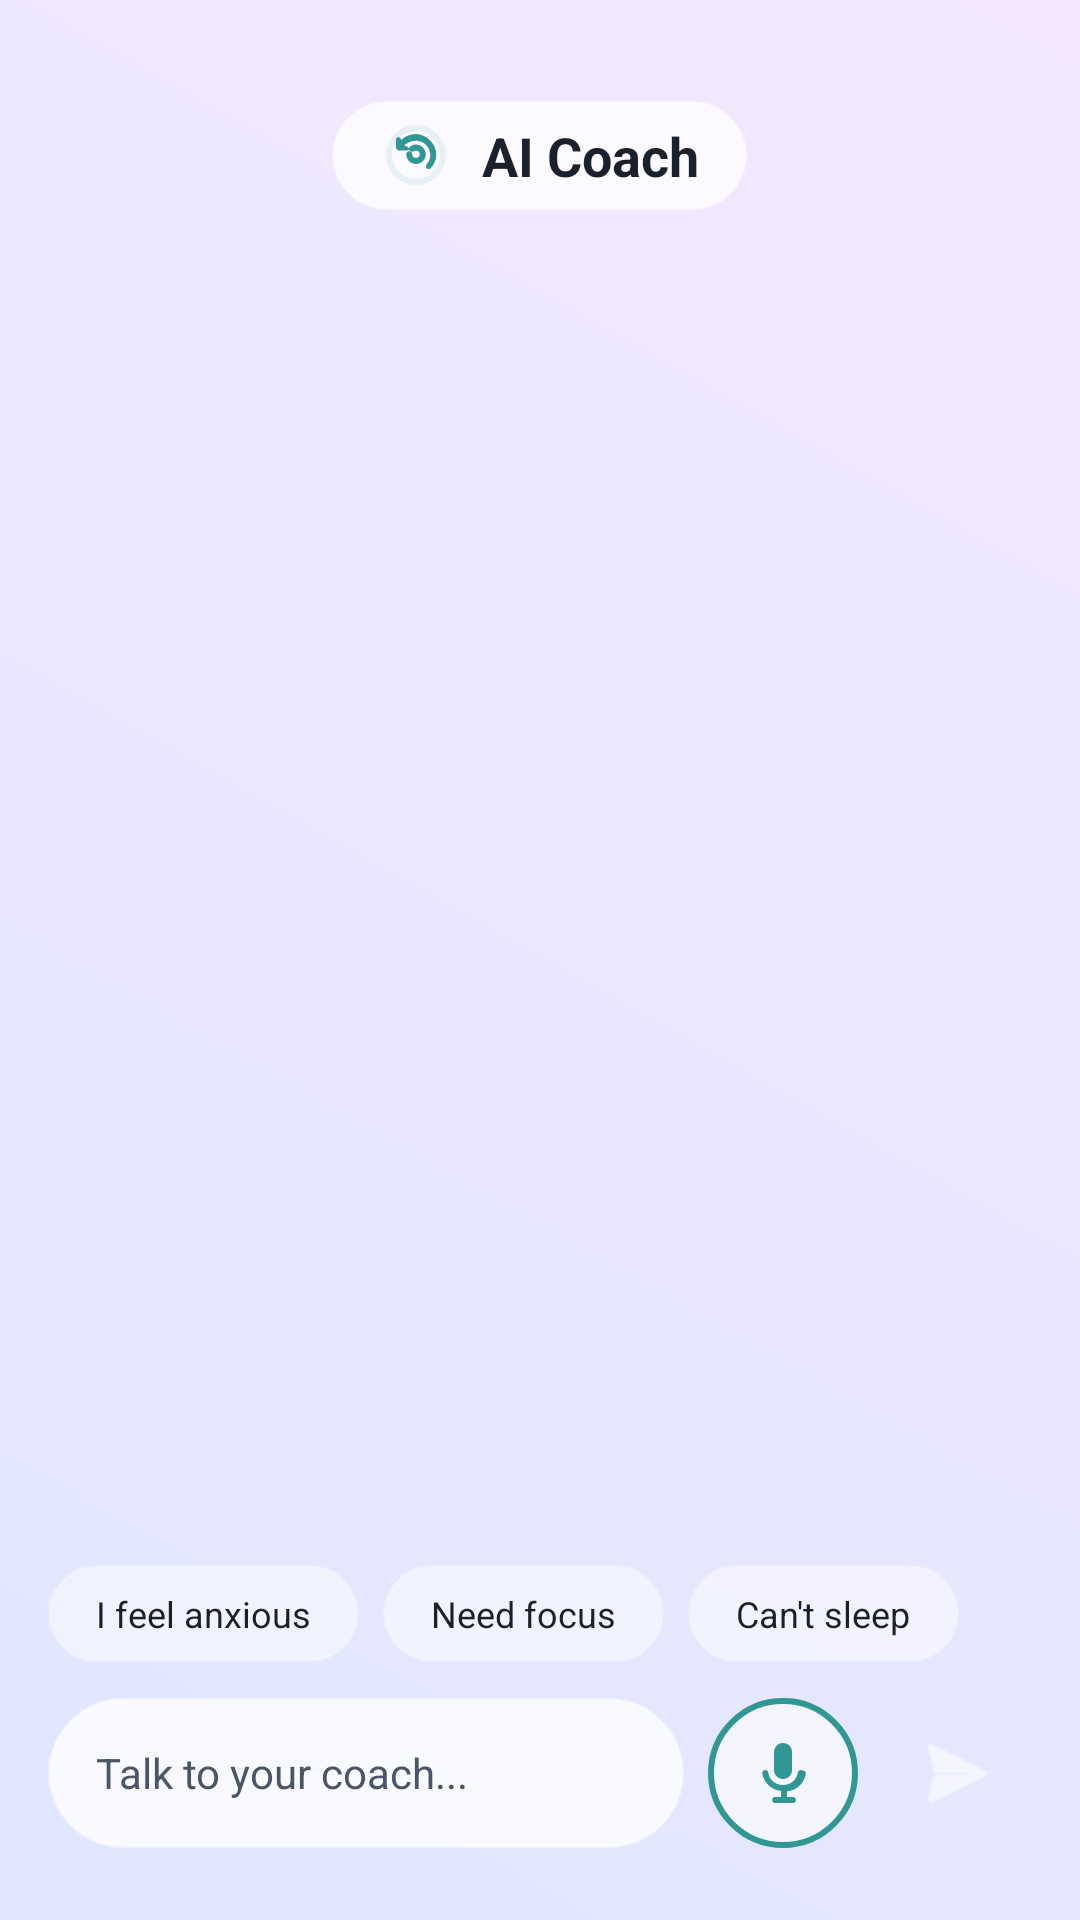

Write the Android layout XML for this screen, with the resource values it uses.
<!-- AndroidManifest.xml: application theme Theme.ZenGraph -->
<!-- res/layout/activity_ai_coach_chat.xml -->
<androidx.constraintlayout.widget.ConstraintLayout xmlns:android="http://schemas.android.com/apk/res/android"
    xmlns:app="http://schemas.android.com/apk/res-auto"
    android:layout_width="match_parent"
    android:layout_height="match_parent"
    android:background="@drawable/bg_ethereal_gradient">

    
    <RelativeLayout
        android:id="@+id/chatHeader"
        android:layout_width="match_parent"
        android:layout_height="wrap_content"
        android:layout_marginTop="32dp"
        android:paddingHorizontal="16dp"
        app:layout_constraintTop_toTopOf="parent">

        <ImageView
            android:id="@+id/btnBack"
            android:layout_width="40dp"
            android:layout_height="40dp"
            android:padding="8dp"
            android:layout_alignParentStart="true"
            android:layout_centerVertical="true"
            android:clickable="true"
            android:focusable="true"
            android:background="?attr/selectableItemBackgroundBorderless"
            android:src="@drawable/ic_back"
            app:tint="@color/text_primary" />

        <LinearLayout
            android:layout_width="wrap_content"
            android:layout_height="wrap_content"
            android:layout_centerInParent="true"
            android:gravity="center"
            android:orientation="horizontal"
            android:background="@drawable/bg_glass_card"
            android:paddingHorizontal="16dp"
            android:paddingVertical="6dp">

            <ImageView
                android:layout_width="24dp"
                android:layout_height="24dp"
                android:src="@drawable/ic_brain"
                app:tint="@color/accent_teal" />

            <TextView
                android:layout_width="wrap_content"
                android:layout_height="wrap_content"
                android:layout_marginStart="10dp"
                android:text="AI Coach"
                android:textColor="@color/text_primary"
                android:textSize="18sp"
                android:textStyle="bold" />
        </LinearLayout>
    </RelativeLayout>

    
    <androidx.recyclerview.widget.RecyclerView
        android:id="@+id/chatRecyclerView"
        android:layout_width="match_parent"
        android:layout_height="0dp"
        android:layout_marginVertical="16dp"
        app:layout_constraintBottom_toTopOf="@id/suggestionScroll"
        app:layout_constraintTop_toBottomOf="@id/chatHeader" />

    
    <HorizontalScrollView
        android:id="@+id/suggestionScroll"
        android:layout_width="match_parent"
        android:layout_height="wrap_content"
        android:layout_marginBottom="12dp"
        android:clipToPadding="false"
        android:paddingHorizontal="16dp"
        app:layout_constraintBottom_toTopOf="@id/inputBar">

        <LinearLayout
            android:layout_width="wrap_content"
            android:layout_height="wrap_content"
            android:orientation="horizontal">

            <TextView
                android:id="@+id/suggestAnxious"
                android:layout_width="wrap_content"
                android:layout_height="wrap_content"
                android:layout_marginEnd="8dp"
                android:background="@drawable/bg_glass_card"
                android:backgroundTint="@color/glass_white_less"
                android:clickable="true"
                android:focusable="true"
                android:paddingHorizontal="16dp"
                android:paddingVertical="8dp"
                android:text="I feel anxious"
                android:textColor="@color/text_primary"
                android:textSize="12sp" />

            <TextView
                android:id="@+id/suggestFocus"
                android:layout_width="wrap_content"
                android:layout_height="wrap_content"
                android:layout_marginEnd="8dp"
                android:background="@drawable/bg_glass_card"
                android:backgroundTint="@color/glass_white_less"
                android:clickable="true"
                android:focusable="true"
                android:paddingHorizontal="16dp"
                android:paddingVertical="8dp"
                android:text="Need focus"
                android:textColor="@color/text_primary"
                android:textSize="12sp" />

            <TextView
                android:id="@+id/suggestSleep"
                android:layout_width="wrap_content"
                android:layout_height="wrap_content"
                android:background="@drawable/bg_glass_card"
                android:backgroundTint="@color/glass_white_less"
                android:clickable="true"
                android:focusable="true"
                android:paddingHorizontal="16dp"
                android:paddingVertical="8dp"
                android:text="Can't sleep"
                android:textColor="@color/text_primary"
                android:textSize="12sp" />
        </LinearLayout>
    </HorizontalScrollView>

    
    <LinearLayout
        android:id="@+id/inputBar"
        android:layout_width="match_parent"
        android:layout_height="wrap_content"
        android:layout_marginHorizontal="16dp"
        android:layout_marginBottom="24dp"
        android:gravity="center_vertical"
        android:orientation="horizontal"
        app:layout_constraintBottom_toBottomOf="parent">

        <EditText
            android:id="@+id/edtMessage"
            android:layout_width="0dp"
            android:layout_height="50dp"
            android:layout_weight="1"
            android:background="@drawable/bg_glass_card"
            android:hint="Talk to your coach..."
            android:paddingHorizontal="16dp"
            android:textColor="@color/text_primary"
            android:textColorHint="@color/text_secondary"
            android:textSize="14sp" />

        <ImageButton
            android:id="@+id/btnMic"
            android:layout_width="50dp"
            android:layout_height="50dp"
            android:layout_marginStart="8dp"
            android:background="@drawable/bg_mic_button"
            android:src="@drawable/ic_mic"
            app:tint="@color/accent_teal" />

        <ImageButton
            android:id="@+id/btnSend"
            android:layout_width="50dp"
            android:layout_height="50dp"
            android:layout_marginStart="8dp"
            android:background="@drawable/bg_duration_badge"
            android:src="@android:drawable/ic_menu_send"
            app:tint="@color/white" />
    </LinearLayout>

</androidx.constraintlayout.widget.ConstraintLayout>
<!-- resources referenced by this layout -->
<resources>
  <color name="accent_teal">#319795</color>
  <color name="glass_white_less">#99FFFFFF</color>
  <color name="text_primary">#1A202C</color>
  <color name="text_secondary">#4A5568</color>
  <color name="white">#FFFFFFFF</color>
  <!-- drawable bg_ethereal_gradient (drawable) -->
  <?xml version="1.0" encoding="utf-8"?>
  <shape xmlns:android="http://schemas.android.com/apk/res/android"
      android:shape="rectangle">
      <gradient
          android:startColor="@color/ethereal_bg_start"
          android:endColor="@color/ethereal_bg_end"
          android:angle="45" />
  </shape>
  <!-- drawable bg_glass_card (drawable) -->
  <?xml version="1.0" encoding="utf-8"?>
  <shape xmlns:android="http://schemas.android.com/apk/res/android"
      android:shape="rectangle">
      <solid android:color="@color/glass_white" />
      <corners android:radius="32dp" />
      <stroke
          android:width="1dp"
          android:color="@color/glass_border" />
  </shape>
  <!-- drawable bg_mic_button (drawable) -->
  <shape xmlns:android="http://schemas.android.com/apk/res/android"
      android:shape="oval">
      <stroke
          android:width="2dp"
          android:color="@color/accent_teal" />
      <solid android:color="@color/glass_white_less" />
  </shape>
  <!-- drawable ic_mic (drawable) -->
  <vector xmlns:android="http://schemas.android.com/apk/res/android"
      android:width="24dp"
      android:height="24dp"
      android:viewportWidth="24"
      android:viewportHeight="24">
      <path
          android:fillColor="#FFFFFFFF"
          android:pathData="M12,14c1.66,0 3,-1.34 3,-3V5c0,-1.66 -1.34,-3 -3,-3S9,3.34 9,5v6c0,1.66 1.34,3 3,3zm5.91,-3c-0.49,0 -0.9,0.36 -0.98,0.85C16.52,14.44 14.44,16 12,16s-4.52,-1.56 -4.93,-4.15c-0.08,-0.49 -0.49,-0.85 -0.98,-0.85 -0.61,0 -1.09,0.54 -1,1.14 0.49,3.15 3.12,5.59 6.25,5.82V20h-2c-0.55,0 -1,0.45 -1,1s0.45,1 1,1h6c0.55,0 1,-0.45 1,-1s-0.45,-1 -1,-1h-2v-1.89c3.13,-0.23 5.76,-2.67 6.25,-5.82 0.09,-0.6 -0.39,-1.14 -1,-1.14z" />
  </vector>
  <style name="Theme.ZenGraph" parent="Base.Theme.ZenGraph">
          <item name="android:statusBarColor">@color/ethereal_bg_start</item>
          <item name="android:windowLightStatusBar" tools:targetApi="m">true</item>
          <item name="android:navigationBarColor">@color/ethereal_bg_end</item>
      </style>
  <color name="ethereal_bg_start">#E0E7FF</color>
  <color name="ethereal_bg_end">#F3E8FF</color>
  <color name="glass_white">#CCFFFFFF</color>
  <color name="glass_border">#66FFFFFF</color>
  <style name="Base.Theme.ZenGraph" parent="Theme.Material3.DayNight.NoActionBar">
          <item name="colorPrimary">@color/accent_teal</item>
          <item name="android:windowBackground">@drawable/bg_ethereal_gradient</item>
          <item name="android:textColorPrimary">@color/text_primary</item>
          <item name="android:textColorSecondary">@color/text_secondary</item>
      </style>
</resources>
